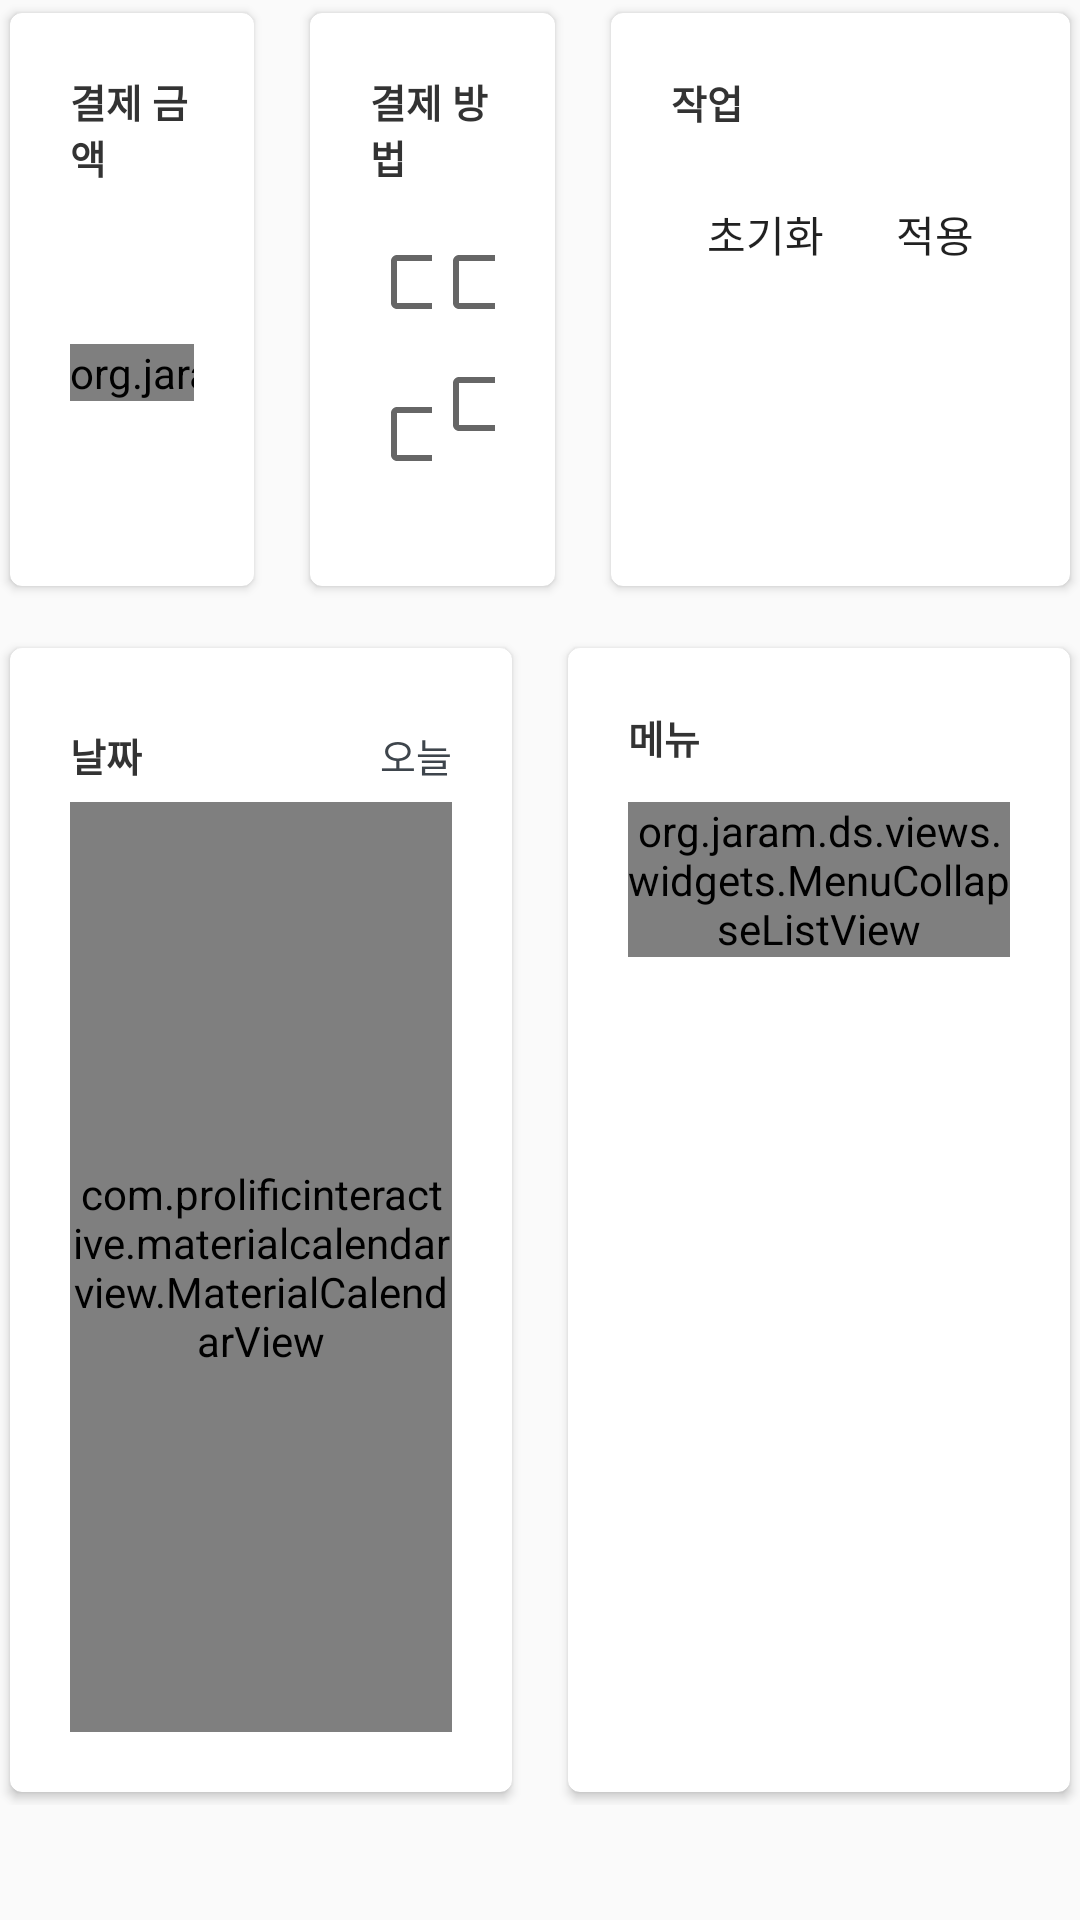

Layout XML and referenced resources for this Android screen:
<!-- AndroidManifest.xml: application theme AppTheme -->
<!-- res/layout/view_order_filter.xml -->
<?xml version="1.0" encoding="utf-8"?>
<LinearLayout
    xmlns:android="http://schemas.android.com/apk/res/android"
    android:layout_width="match_parent"
    android:layout_height="match_parent"
    android:orientation="vertical">

    <LinearLayout
        android:layout_width="match_parent"
        android:layout_height="wrap_content"
        android:layout_marginBottom="@dimen/spacing_normal"
        android:orientation="horizontal">

        <android.support.v7.widget.CardView
            style="@style/CardView.Order"
            android:layout_width="0dp"
            android:layout_height="match_parent"
            android:layout_marginEnd="@dimen/spacing_normal"
            android:layout_weight="1">

            <LinearLayout
                android:layout_width="match_parent"
                android:layout_height="match_parent"
                android:orientation="vertical"
                android:padding="@dimen/spacing_larger">

                <TextView
                    style="@style/CardViewLabel"
                    android:layout_width="wrap_content"
                    android:layout_height="wrap_content"
                    android:text="@string/label.price.pay"/>

                <FrameLayout
                    android:layout_width="match_parent"
                    android:layout_height="match_parent">

                    <LinearLayout
                        android:layout_width="match_parent"
                        android:layout_height="wrap_content"
                        android:layout_gravity="center_vertical"
                        android:orientation="horizontal">

                        <org.jaram.ds.views.widgets.EditPriceView
                            android:id="@+id/price"
                            android:layout_width="0dp"
                            android:layout_height="wrap_content"
                            android:layout_gravity="center_vertical"
                            android:layout_weight="1"
                            android:gravity="end"/>

                        <Spinner
                            android:id="@+id/priceFilterCriteria"
                            android:layout_width="wrap_content"
                            android:layout_height="wrap_content"
                            android:layout_gravity="center_vertical"/>
                    </LinearLayout>
                </FrameLayout>
            </LinearLayout>
        </android.support.v7.widget.CardView>

        <android.support.v7.widget.CardView
            style="@style/CardView.Order"
            android:layout_width="0dp"
            android:layout_height="match_parent"
            android:layout_marginEnd="@dimen/spacing_normal"
            android:layout_weight="1">

            <LinearLayout
                android:layout_width="match_parent"
                android:layout_height="match_parent"
                android:orientation="vertical"
                android:padding="@dimen/spacing_larger">

                <TextView
                    style="@style/CardViewLabel"
                    android:layout_width="wrap_content"
                    android:layout_height="wrap_content"
                    android:text="@string/label.pay.method"/>

                <FrameLayout
                    android:layout_width="match_parent"
                    android:layout_height="match_parent">

                    <LinearLayout
                        android:layout_width="match_parent"
                        android:layout_height="wrap_content"
                        android:layout_gravity="center_vertical"
                        android:orientation="vertical">

                        <LinearLayout
                            android:layout_width="match_parent"
                            android:layout_height="wrap_content"
                            android:orientation="horizontal">

                            <CheckBox
                                android:id="@+id/cash"
                                android:layout_width="0dp"
                                android:layout_height="wrap_content"
                                android:layout_weight="1"
                                android:gravity="center_vertical"
                                android:text="@string/label.cash"/>

                            <CheckBox
                                android:id="@+id/card"
                                android:layout_width="0dp"
                                android:layout_height="wrap_content"
                                android:layout_weight="1"
                                android:gravity="center_vertical"
                                android:text="@string/label.card"/>
                        </LinearLayout>

                        <LinearLayout
                            android:layout_width="match_parent"
                            android:layout_height="wrap_content"
                            android:orientation="horizontal">

                            <CheckBox
                                android:id="@+id/service"
                                android:layout_width="0dp"
                                android:layout_height="wrap_content"
                                android:layout_weight="1"
                                android:gravity="center_vertical"
                                android:text="@string/label.service"/>

                            <CheckBox
                                android:id="@+id/credit"
                                android:layout_width="0dp"
                                android:layout_height="wrap_content"
                                android:layout_weight="1"
                                android:gravity="center_vertical"
                                android:text="@string/label.credit"/>
                        </LinearLayout>
                    </LinearLayout>
                </FrameLayout>
            </LinearLayout>
        </android.support.v7.widget.CardView>

        <android.support.v7.widget.CardView
            style="@style/CardView.Order"
            android:layout_width="wrap_content"
            android:layout_height="match_parent">

            <LinearLayout
                android:layout_width="match_parent"
                android:layout_height="wrap_content"
                android:orientation="vertical"
                android:padding="@dimen/spacing_larger">

                <TextView
                    style="@style/CardViewLabel"
                    android:layout_width="wrap_content"
                    android:layout_height="wrap_content"
                    android:text="@string/label.job"/>

                <LinearLayout
                    android:layout_width="wrap_content"
                    android:layout_height="wrap_content"
                    android:orientation="horizontal">

                    <Button
                        android:id="@+id/reset"
                        style="@style/Button.OrderManage"
                        android:layout_width="wrap_content"
                        android:layout_height="wrap_content"
                        android:drawableTop="@drawable/ic_clear_black_36dp"
                        android:text="@string/label.reset"/>

                    <Button
                        android:id="@+id/apply"
                        style="@style/Button.OrderManage"
                        android:layout_width="wrap_content"
                        android:layout_height="wrap_content"
                        android:drawableTop="@drawable/ic_done_black_36dp"
                        android:text="@string/label.apply"/>
                </LinearLayout>
            </LinearLayout>
        </android.support.v7.widget.CardView>
    </LinearLayout>

    <LinearLayout
        android:layout_width="match_parent"
        android:layout_height="wrap_content"
        android:orientation="horizontal">

        <android.support.v7.widget.CardView
            style="@style/CardView.Order"
            android:layout_width="0dp"
            android:layout_height="wrap_content"
            android:layout_marginEnd="@dimen/spacing_normal"
            android:layout_weight="1">

            <LinearLayout
                android:layout_width="match_parent"
                android:layout_height="wrap_content"
                android:orientation="vertical"
                android:padding="@dimen/spacing_larger">

                <RelativeLayout
                    android:layout_width="match_parent"
                    android:layout_height="wrap_content">

                    <TextView
                        style="@style/CardViewLabel"
                        android:layout_width="wrap_content"
                        android:layout_height="wrap_content"
                        android:layout_centerVertical="true"
                        android:text="@string/label.date"/>

                    <Button
                        android:id="@+id/today"
                        style="@style/Button"
                        android:layout_width="wrap_content"
                        android:layout_height="wrap_content"
                        android:layout_alignParentEnd="true"
                        android:layout_centerVertical="true"
                        android:background="?attr/selectableItemBackgroundBorderless"
                        android:padding="0dp"
                        android:text="@string/label.today"
                        android:textColor="@color/dark"
                        android:textSize="@dimen/font_micro"/>
                </RelativeLayout>

                <com.prolificinteractive.materialcalendarview.MaterialCalendarView
                    android:id="@+id/date"
                    android:layout_width="match_parent"
                    android:layout_height="310dp"/>
            </LinearLayout>
        </android.support.v7.widget.CardView>

        <android.support.v7.widget.CardView
            style="@style/CardView.Order"
            android:layout_width="0dp"
            android:layout_height="match_parent"
            android:layout_weight="1">

            <LinearLayout
                android:layout_width="match_parent"
                android:layout_height="match_parent"
                android:orientation="vertical"
                android:padding="@dimen/spacing_larger">

                <TextView
                    style="@style/CardViewLabel"
                    android:layout_width="wrap_content"
                    android:layout_height="wrap_content"
                    android:text="@string/label.menu"/>

                <android.support.v4.widget.NestedScrollView
                    android:layout_width="match_parent"
                    android:layout_height="match_parent">

                    <org.jaram.ds.views.widgets.MenuCollapseListView
                        android:id="@+id/menuList"
                        android:layout_width="match_parent"
                        android:layout_height="wrap_content"/>
                </android.support.v4.widget.NestedScrollView>
            </LinearLayout>
        </android.support.v7.widget.CardView>
    </LinearLayout>
</LinearLayout>
<!-- resources referenced by this layout -->
<resources>
  <color name="dark">#3E454C</color>
  <dimen name="font_micro">13sp</dimen>
  <dimen name="spacing_larger">20dp</dimen>
  <dimen name="spacing_normal">12dp</dimen>
  <string name="label.apply">적용</string>
  <string name="label.card">카드</string>
  <string name="label.cash">현금</string>
  <string name="label.credit">외상</string>
  <string name="label.date">날짜</string>
  <string name="label.job">작업</string>
  <string name="label.menu">메뉴</string>
  <string name="label.pay.method">결제 방법</string>
  <string name="label.price.pay">결제 금액</string>
  <string name="label.reset">초기화</string>
  <string name="label.service">서비스</string>
  <string name="label.today">오늘</string>
  <style name="Button" parent="Widget.AppCompat.Button">
          <item name="android:minWidth">0dp</item>
          <item name="android:minHeight">0dp</item>
          <item name="android:padding">@dimen/spacing_normal</item>
          <item name="android:layout_margin">0dp</item>
          <item name="android:background">?attr/selectableItemBackground</item>
          <item name="android:stateListAnimator">@null</item>
      </style>
  <style name="Button.OrderManage" parent="Button">
          <item name="android:background">?attr/selectableItemBackgroundBorderless</item>
          <item name="android:drawablePadding">@dimen/spacing_small</item>
          <item name="android:textSize">@dimen/font_small</item>
          <item name="android:padding">0dp</item>
          <item name="android:layout_margin">@dimen/spacing_normal</item>
      </style>
  <style name="CardView.Order" parent="CardView">
          <item name="cardCornerRadius">4dp</item>
          <item name="cardUseCompatPadding">true</item>
      </style>
  <style name="CardViewLabel">
          <item name="android:textColor">@color/black</item>
          <item name="android:textSize">@dimen/font_micro</item>
          <item name="android:textStyle">bold</item>
          <item name="android:layout_marginBottom">@dimen/spacing_normal</item>
      </style>
  <style name="AppTheme" parent="Theme.AppCompat.Light.DarkActionBar">
          <item name="android:windowNoTitle">true</item>
          <item name="android:windowActionBar">false</item>
          <item name="windowNoTitle">true</item>
          <item name="windowActionBar">false</item>
          <item name="colorControlHighlight">@color/point</item>
          <item name="colorPrimary">@color/point</item>
          <item name="colorPrimaryDark">@color/dark</item>
          <item name="colorAccent">@color/accent</item>
      </style>
  <dimen name="spacing_small">10dp</dimen>
  <dimen name="font_small">14sp</dimen>
  <color name="black">#333333</color>
  <color name="point">#2185C5</color>
  <color name="accent">#FF7F66</color>
</resources>
